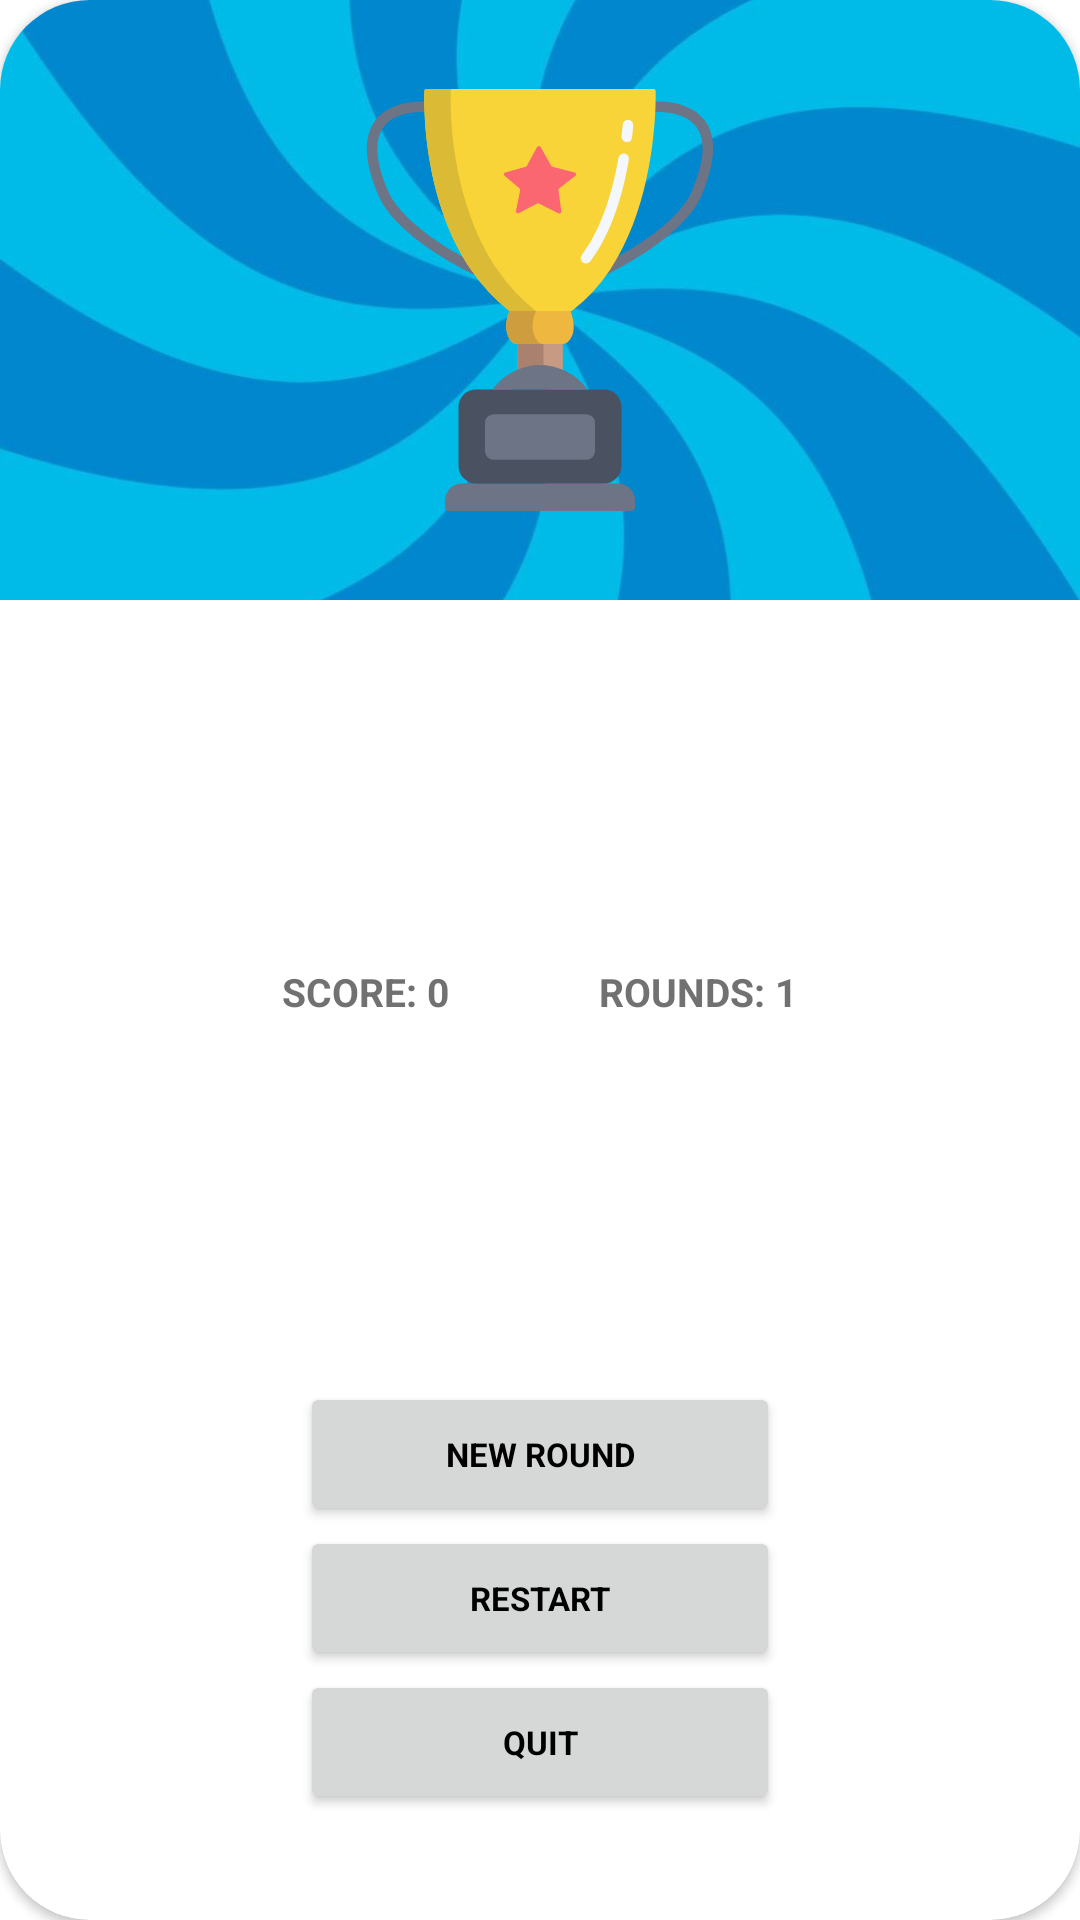

Android layout source for this screen:
<!-- AndroidManifest.xml: application theme Theme.FruitRoulette -->
<!-- res/layout/end_dialog.xml -->
<?xml version="1.0" encoding="utf-8"?>
<androidx.constraintlayout.widget.ConstraintLayout xmlns:android="http://schemas.android.com/apk/res/android"
    xmlns:tools="http://schemas.android.com/tools"
    android:layout_width="350dp"
    android:layout_height="450dp"
    xmlns:app="http://schemas.android.com/apk/res-auto"
    android:layout_gravity="center"
    android:theme="@style/Theme.FruitRoulette.MainMenu">

    <androidx.cardview.widget.CardView
        android:layout_width="match_parent"
        android:layout_height="match_parent"

        app:cardCornerRadius="30dp"
        app:layout_constraintBottom_toBottomOf="parent"
        app:layout_constraintEnd_toEndOf="parent"
        app:layout_constraintStart_toStartOf="parent"
        app:layout_constraintTop_toTopOf="parent">

        <androidx.constraintlayout.widget.ConstraintLayout
            android:layout_width="match_parent"
            android:layout_height="match_parent">

            <ImageView
                android:id="@+id/imageView"
                android:layout_width="match_parent"
                android:layout_height="200dp"
                android:scaleType="centerCrop"
                android:src="@drawable/dialog_bg"
                app:layout_constraintEnd_toEndOf="parent"
                app:layout_constraintStart_toStartOf="parent"
                app:layout_constraintTop_toTopOf="parent" />

            <ImageView
                android:id="@+id/trophy_img"
                android:layout_width="150dp"
                android:layout_height="150dp"
                android:src="@drawable/ic_trophy"
                app:layout_constraintBottom_toBottomOf="@+id/imageView"
                app:layout_constraintEnd_toEndOf="parent"
                app:layout_constraintStart_toStartOf="@+id/imageView"
                app:layout_constraintTop_toTopOf="@+id/imageView" />

            <LinearLayout
                android:gravity="center"
                android:layout_width="match_parent"
                android:layout_height="wrap_content"
                android:orientation="horizontal"
                app:layout_constraintBottom_toTopOf="@+id/linearLayout2"
                app:layout_constraintTop_toBottomOf="@+id/imageView">

                <TextView
                    android:id="@+id/win_or_lose"
                    android:layout_width="wrap_content"
                    android:layout_height="wrap_content"
                    android:gravity="center"
                    android:text="SCORE: 0"
                    android:layout_marginRight="50dp"
                    android:textColor="#717171"
                    android:textSize="13sp" />

                <TextView
                    android:id="@+id/rounds"
                    android:textSize="13sp"
                    android:layout_width="wrap_content"
                    android:layout_height="wrap_content"
                    android:gravity="center"
                    android:text="ROUNDS: 1"
                    android:textColor="#717171" />

            </LinearLayout>

            <LinearLayout
                android:id="@+id/linearLayout2"
                android:layout_width="match_parent"
                android:layout_height="wrap_content"
                android:orientation="vertical"
                app:layout_constraintBottom_toBottomOf="parent"
                app:layout_constraintTop_toBottomOf="@+id/imageView"
                app:layout_constraintVertical_bias="0.945"
                tools:layout_editor_absoluteX="-73dp">

                <Button
                    android:id="@+id/new_round_button"
                    android:layout_width="160dp"
                    android:layout_height="wrap_content"
                    android:layout_gravity="center_horizontal"
                    android:onClick="newRound"
                    android:text="New Round"
                    android:textSize="11sp"
                    app:layout_constraintBottom_toBottomOf="parent"
                    app:layout_constraintStart_toStartOf="parent" />

                <Button
                    android:id="@+id/restart_button"
                    android:layout_width="160dp"
                    android:layout_height="wrap_content"
                    android:layout_gravity="center_horizontal"
                    android:onClick="restart"
                    android:text="Restart"
                    android:textSize="11sp"
                    app:layout_constraintBottom_toBottomOf="parent"
                    app:layout_constraintEnd_toEndOf="parent"
                    app:layout_constraintStart_toStartOf="parent" />

                <Button
                    android:id="@+id/quit_button"
                    android:layout_width="160dp"
                    android:layout_height="wrap_content"
                    android:layout_gravity="center_horizontal"
                    android:layout_marginBottom="20sp"
                    android:onClick="quit"
                    android:text="Quit"
                    android:textSize="11sp"
                    app:layout_constraintBottom_toBottomOf="parent"
                    app:layout_constraintEnd_toEndOf="parent"
                    app:layout_constraintStart_toEndOf="@+id/restart_button" />
            </LinearLayout>


        </androidx.constraintlayout.widget.ConstraintLayout>
    </androidx.cardview.widget.CardView>
</androidx.constraintlayout.widget.ConstraintLayout>
<!-- resources referenced by this layout -->
<resources>
  <!-- drawable dialog_bg: png bitmap (drawable, 179473 bytes) -->
  <!-- drawable ic_trophy: vector/xml drawable (drawable, 4774 chars, omitted) -->
  <style name="Theme.FruitRoulette.MainMenu" parent="Theme.FruitRoulette">
          <item name="android:textColor">#000000</item>
          <item name="fontFamily">@font/forbiddenfruit</item>
          <item name="font">@font/forbiddenfruit</item>
          <item name="android:textStyle">bold</item>
      </style>
  <style name="Theme.FruitRoulette" parent="Theme.MaterialComponents.DayNight.DarkActionBar">
          
          <item name="colorPrimary">@color/purple_500</item>
          <item name="colorPrimaryVariant">@color/purple_700</item>
          <item name="colorOnPrimary">@color/white</item>
          
          <item name="colorSecondary">@color/teal_200</item>
          <item name="colorSecondaryVariant">@color/teal_700</item>
          <item name="colorOnSecondary">@color/black</item>
          
          <item name="android:statusBarColor" tools:targetApi="l">?attr/colorPrimaryVariant</item>
          
      </style>
  <color name="purple_500">#FF6200EE</color>
  <color name="purple_700">#FF3700B3</color>
  <color name="white">#FFFFFFFF</color>
  <color name="teal_200">#FF03DAC5</color>
  <color name="teal_700">#FF018786</color>
  <color name="black">#FF000000</color>
</resources>
